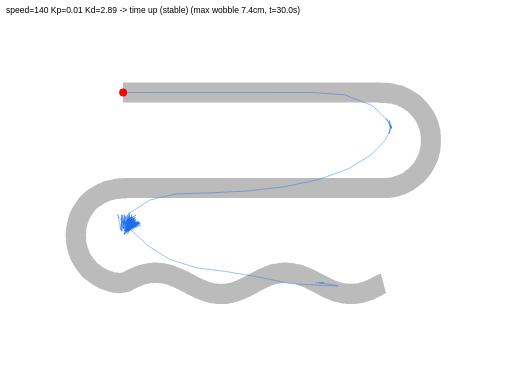
t = 0.00 s
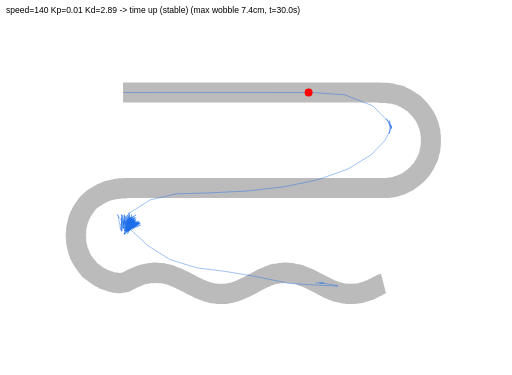
t = 1.67 s
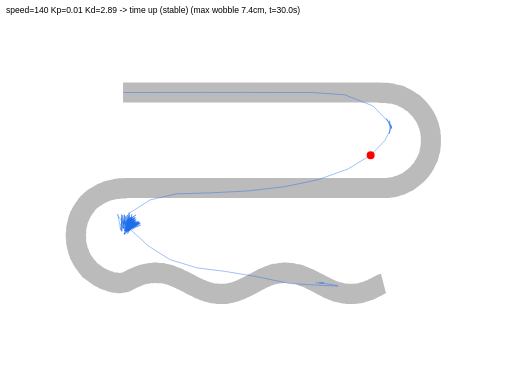
t = 3.33 s
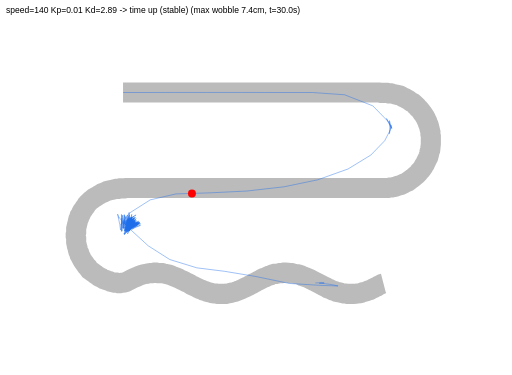
t = 5.00 s
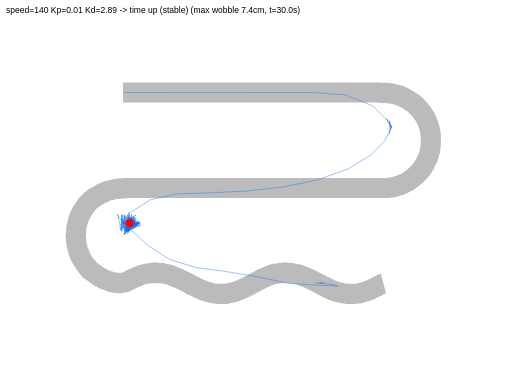
t = 6.67 s
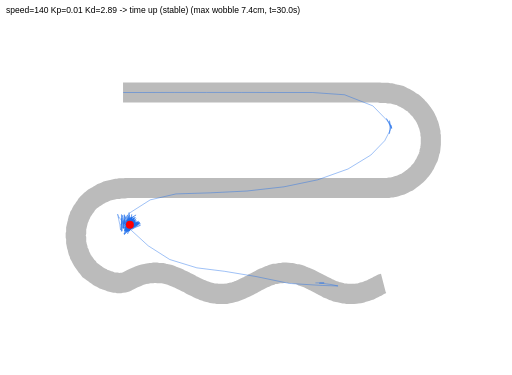
t = 8.33 s

The animated SVG that drew these frames (rendered in a browser with its animation timeline set to each time). Animation: 1 SMIL element (animateMotion=1); frames cover the first 8.33 s, repeats indefinitely.

<svg xmlns="http://www.w3.org/2000/svg" width="900" height="660" viewBox="0 0 900 660" font-family="sans-serif">
<rect width="900" height="660" fill="white"/>
<text x="10" y="22" font-size="15">speed=140 Kp=0.01 Kd=2.89  ->  time up (stable)  (max wobble 7.4cm, t=30.0s)</text>
<g transform="translate(0,30)">
<polyline points="216.0,132.8 219.5,132.8 223.1,132.8 226.6,132.8 230.2,132.8 233.7,132.8 237.3,132.8 240.8,132.8 244.4,132.8 247.9,132.8 251.5,132.8 255.0,132.8 258.6,132.8 262.1,132.8 265.7,132.8 269.2,132.8 272.8,132.8 276.3,132.8 279.9,132.8 283.4,132.8 287.0,132.8 290.5,132.8 294.1,132.8 297.6,132.8 301.2,132.8 304.7,132.8 308.3,132.8 311.8,132.8 315.3,132.8 318.9,132.8 322.4,132.8 326.0,132.8 329.5,132.8 333.1,132.8 336.6,132.8 340.2,132.8 343.7,132.8 347.3,132.8 350.8,132.8 354.4,132.8 357.9,132.8 361.5,132.8 365.0,132.8 368.6,132.8 372.1,132.8 375.7,132.8 379.2,132.8 382.8,132.8 386.3,132.8 389.9,132.8 393.4,132.8 397.0,132.8 400.5,132.8 404.1,132.8 407.6,132.8 411.2,132.8 414.7,132.8 418.3,132.8 421.8,132.8 425.3,132.8 428.9,132.8 432.4,132.8 436.0,132.8 439.5,132.8 443.1,132.8 446.6,132.8 450.2,132.8 453.7,132.8 457.3,132.8 460.8,132.8 464.4,132.8 467.9,132.8 471.5,132.8 475.0,132.8 478.6,132.8 482.1,132.8 485.7,132.8 489.2,132.8 492.8,132.8 496.3,132.8 499.9,132.8 503.4,132.8 507.0,132.8 510.5,132.8 514.1,132.8 517.6,132.8 521.2,132.8 524.7,132.8 528.3,132.8 531.8,132.8 535.4,132.8 538.9,132.8 542.4,132.8 546.0,132.8 549.5,132.8 553.1,132.8 556.6,132.8 560.2,132.8 563.7,132.8 567.3,132.8 570.8,132.8 574.4,132.8 577.9,132.8 581.5,132.8 585.0,132.8 588.6,132.8 592.1,132.8 595.7,132.8 599.2,132.8 602.8,132.8 606.3,132.8 609.9,132.8 613.4,132.8 617.0,132.8 620.5,132.8 624.1,132.8 627.6,132.8 631.2,132.8 634.7,132.8 638.3,132.8 641.8,132.8 645.4,132.8 648.9,132.8 652.4,132.8 656.0,132.8 659.5,132.8 663.1,132.8 666.6,132.8 669.9,133.5 673.4,133.5 677.0,133.5 680.5,133.5 683.8,134.3 687.3,134.3 690.5,135.1 693.8,135.8 697.0,136.6 700.2,137.3 703.5,138.1 706.4,139.6 709.3,141.2 712.3,142.4 715.1,144.2 718.0,145.7 720.8,147.7 723.6,149.6 726.4,151.1 729.1,153.4 731.2,155.7 733.3,157.6 734.9,159.5 737.1,161.8 739.3,164.0 741.3,166.7 743.2,169.5 745.2,172.2 747.0,175.0 748.6,177.9 750.0,180.8 751.4,183.8 752.4,186.9 753.8,189.9 754.7,193.1 755.4,196.3 756.2,199.6 757.0,202.8 757.0,206.3 757.7,209.6 757.7,213.1 757.7,216.7 757.7,220.2 757.7,223.8 757.3,227.1 757.0,230.5 756.6,234.0 755.4,237.0 754.8,240.3 754.0,243.5 753.1,246.7 751.6,249.6 750.2,252.6 748.8,255.5 747.4,258.5 745.5,261.3 744.0,264.2 742.0,266.9 740.0,269.7 737.5,272.2 735.5,274.9 733.0,277.4 730.3,279.4 727.8,281.9 725.1,283.9 722.3,285.8 719.6,287.8 716.9,289.8 713.9,291.2 710.9,292.6 708.0,294.0 705.0,295.5 701.8,296.3 698.7,297.3 695.7,298.6 692.4,299.3 689.2,300.1 685.7,300.1 682.4,300.9 678.9,300.9 675.3,300.9 671.8,300.9 668.2,300.9 664.7,300.9 661.1,300.9 657.6,300.9 654.0,300.9 650.5,300.9 646.9,300.9 643.4,300.9 639.8,300.9 636.3,300.9 632.7,300.9 629.2,300.9 625.6,300.9 622.1,300.9 618.6,300.9 615.0,300.9 611.5,300.9 607.9,300.9 604.4,300.9 600.8,300.9 597.3,300.9 593.7,300.9 590.2,300.9 586.6,300.9 583.1,300.9 579.5,300.9 576.0,300.9 572.4,300.9 568.9,300.9 565.3,300.9 561.8,300.9 558.2,300.9 554.7,300.9 551.1,300.9 547.6,300.9 544.0,300.9 540.5,300.9 536.9,300.9 533.4,300.9 529.8,300.9 526.3,300.9 522.7,300.9 519.2,300.9 515.6,300.9 512.1,300.9 508.6,300.9 505.0,300.9 501.5,300.9 497.9,300.9 494.4,300.9 490.8,300.9 487.3,300.9 483.7,300.9 480.2,300.9 476.6,300.9 473.1,300.9 469.5,300.9 466.0,300.9 462.4,300.9 458.9,300.9 455.3,300.9 451.8,300.9 448.2,300.9 444.7,300.9 441.1,300.9 437.6,300.9 434.0,300.9 430.5,300.9 426.9,300.9 423.4,300.9 419.8,300.9 416.3,300.9 412.7,300.9 409.2,300.9 405.6,300.9 402.1,300.9 398.5,300.9 395.0,300.9 391.5,300.9 387.9,300.9 384.4,300.9 380.8,300.9 377.3,300.9 373.7,300.9 370.2,300.9 366.6,300.9 363.1,300.9 359.5,300.9 356.0,300.9 352.4,300.9 348.9,300.9 345.3,300.9 341.8,300.9 338.2,300.9 334.7,300.9 331.1,300.9 327.6,300.9 324.0,300.9 320.5,300.9 316.9,300.9 313.4,300.9 309.8,300.9 306.3,300.9 302.7,300.9 299.2,300.9 295.6,300.9 292.1,300.9 288.5,300.9 285.0,300.9 281.5,300.9 277.9,300.9 274.4,300.9 270.8,300.9 267.3,300.9 263.7,300.9 260.2,300.9 256.6,300.9 253.1,300.9 249.5,300.9 246.0,300.9 242.4,300.9 238.9,300.9 235.3,300.9 231.8,300.9 228.2,300.9 224.7,300.9 221.2,301.0 217.9,301.6 214.3,301.6 210.8,301.6 207.6,302.4 204.0,302.4 200.8,303.1 197.6,303.9 194.3,304.7 191.0,305.2 187.9,306.2 184.9,307.5 181.9,309.0 178.8,310.0 176.0,311.8 173.0,313.3 170.3,315.2 167.5,316.9 164.5,318.4 161.9,320.6 159.1,322.6 156.6,325.1 154.1,327.6 151.8,330.2 150.2,333.0 148.0,335.7 146.3,338.5 144.3,341.2 142.6,344.1 141.4,347.2 139.6,349.9 138.8,353.2 137.3,356.1 136.5,359.3 135.8,362.5 135.0,365.8 134.2,369.0 133.5,372.2 133.5,375.8 133.5,379.3 132.7,382.6 132.7,386.1 133.5,389.4 133.5,392.9 133.5,396.4 134.2,399.7 134.8,403.0 135.8,406.1 136.5,409.4 137.3,412.6 138.8,415.5 139.6,418.8 141.2,421.6 142.6,424.6 144.2,427.5 146.0,430.3 148.0,433.0 149.9,435.8 151.8,438.5 154.1,440.7 155.6,443.1 157.2,445.2 159.5,446.9 162.2,448.8 165.0,450.8 167.7,452.8 170.4,454.7 173.2,456.7 176.1,458.1 179.0,459.8 181.9,461.3 185.0,462.4 188.1,463.6 191.3,464.4 194.2,465.9 197.4,466.7 200.7,467.4 204.2,467.4 207.4,468.2 211.0,468.2 214.3,467.6 217.7,467.2 220.9,466.4 223.8,464.9 226.8,463.5 229.7,462.1 232.7,460.5 235.6,459.0 238.6,457.8 241.7,456.7 244.6,455.2 247.7,454.0 250.9,453.2 254.1,452.3 257.5,451.9 260.7,451.0 264.0,450.6 267.6,450.6 270.8,449.9 274.4,449.9 277.6,450.6 281.1,450.6 284.7,450.6 287.9,451.4 291.2,452.1 294.5,452.7 297.7,453.6 300.8,454.5 303.8,456.0 306.8,457.3 309.9,458.3 312.9,459.6 315.8,461.1 318.8,462.5 321.8,463.9 324.7,465.4 327.7,466.8 330.6,468.2 333.6,469.7 336.3,471.6 339.3,473.0 342.3,474.3 345.2,475.8 348.1,477.3 351.1,478.8 354.3,479.7 357.2,481.2 360.4,482.0 363.4,483.4 366.6,484.2 369.8,485.0 372.9,486.1 376.3,486.5 379.8,486.5 383.0,487.3 386.6,487.3 390.1,487.3 393.7,487.3 397.2,487.2 400.5,486.5 403.7,485.8 407.0,485.1 410.2,484.2 413.4,483.5 416.5,482.4 419.6,481.2 422.6,480.1 425.6,478.6 428.6,477.2 431.5,475.8 434.4,474.3 437.4,472.9 440.3,471.2 443.3,470.1 446.1,468.1 449.0,466.7 451.9,465.1 454.9,463.6 457.8,462.1 460.7,460.5 463.6,459.0 466.8,458.1 469.7,456.7 472.7,455.2 475.9,454.4 478.8,452.9 482.0,452.1 485.6,452.1 488.8,451.4 492.1,450.6 495.6,450.6 498.8,449.9 502.4,449.9 505.8,450.1 509.2,450.6 512.7,450.6 515.9,451.4 519.2,452.0 522.6,452.4 525.8,453.3 528.9,454.4 531.8,456.0 534.9,457.0 537.9,458.3 541.0,459.3 544.0,460.8 546.9,462.2 549.9,463.6 552.8,465.1 555.7,466.7 558.7,468.2 561.6,469.7 564.5,471.2 567.4,472.7 570.3,474.3 573.3,475.6 576.1,477.4 579.2,478.4 582.2,479.9 585.2,481.2 588.3,482.2 591.4,483.5 594.6,484.2 597.8,485.0 601.1,485.8 604.3,486.5 607.8,486.5 611.1,487.3 614.6,487.3 618.2,487.3 621.7,487.3 625.1,486.9 628.5,486.5 631.9,486.3 635.1,485.4 638.2,484.2 641.4,483.5 644.6,482.7 647.6,481.3 650.8,480.4 653.7,478.9 656.6,477.4 659.5,475.8 662.6,474.7 665.4,472.8 668.3,471.3 671.3,469.8 674.4,469.0" fill="none" stroke="#bbbbbb" stroke-width="35.4"/>
<polyline points="216.2,132.8 251.0,132.8 306.8,132.7 362.9,132.7 424.6,132.7 485.4,132.8 549.2,132.8 605.9,136.8 655.6,156.3 684.3,185.7 689.2,195.6 679.7,178.6 679.9,179.2 688.4,196.3 684.9,182.3 685.4,194.7 684.8,205.4 687.9,190.5 686.8,197.8 676.5,217.7 652.1,242.9 612.0,267.4 558.5,286.5 499.2,298.8 434.1,306.2 369.8,309.4 309.1,311.3 263.8,321.8 226.7,345.4 211.8,365.9 217.8,360.5 238.9,348.4 226.4,356.4 216.0,364.5 226.0,357.2 234.5,351.7 218.8,364.0 227.2,358.7 230.4,356.8 234.5,354.8 224.3,360.7 235.6,354.4 228.4,360.1 223.2,364.5 232.8,356.3 223.4,367.1 232.6,356.9 225.2,365.7 224.9,366.2 232.4,355.7 222.6,372.4 228.6,364.3 231.4,360.3 220.1,375.7 227.9,364.3 231.5,358.4 223.3,371.9 230.1,362.6 231.6,360.6 221.8,373.2 230.3,364.3 235.8,358.9 218.5,375.5 223.7,370.8 238.7,354.7 225.1,371.1 218.9,378.0 230.9,360.7 231.4,360.8 225.2,373.4 230.7,359.2 229.1,362.8 225.1,373.2 229.1,358.3 226.9,363.0 221.7,375.9 230.3,358.6 231.5,355.7 217.6,381.7 221.6,374.3 233.9,354.3 226.9,367.2 227.0,366.7 231.8,358.0 221.6,375.8 227.9,365.3 233.0,356.5 223.8,373.5 228.5,366.6 233.0,360.8 224.8,372.6 223.9,373.8 237.8,356.2 229.1,366.2 221.8,374.6 235.5,361.9 229.9,366.7 221.8,374.3 229.5,369.0 245.7,362.0 231.3,367.6 239.5,363.5 227.9,370.5 219.4,375.5 234.8,364.6 237.7,362.9 222.4,376.4 229.8,371.0 241.7,361.6 226.5,376.2 230.6,373.6 246.9,366.4 233.1,370.6 229.1,371.8 242.2,365.9 231.9,373.3 233.2,371.9 245.5,361.7 225.3,376.7 217.7,382.1 232.3,371.1 244.8,363.0 228.4,372.5 237.8,365.6 235.0,367.3 228.2,371.8 239.3,362.3 226.4,374.3 222.0,378.0 228.6,367.4 235.6,352.6 224.5,373.7 225.6,372.7 238.1,361.3 228.3,369.2 226.6,370.7 239.7,359.6 224.7,373.5 225.0,372.4 235.3,356.2 225.7,372.0 227.4,369.2 235.1,354.2 225.9,375.5 225.7,375.3 232.1,357.9 229.7,363.8 227.8,368.0 230.7,351.8 227.4,368.9 227.8,367.0 231.4,347.3 225.3,374.3 223.9,381.6 233.5,365.3 236.2,361.9 220.3,375.2 230.5,367.5 241.2,360.5 224.7,370.5 234.2,366.2 243.8,363.3 230.0,367.3 246.7,363.8 232.1,367.6 223.5,370.1 236.1,366.4 241.6,364.6 227.8,370.9 233.8,367.4 244.4,361.0 225.8,373.6 233.3,365.1 239.0,357.4 224.8,377.1 229.0,371.2 236.4,361.2 228.9,370.5 234.5,360.8 232.0,365.8 231.9,366.0 235.5,358.3 226.9,373.9 232.9,362.7 233.8,360.9 222.7,376.4 234.3,365.9 237.5,363.6 222.3,374.3 226.6,370.4 237.4,359.7 225.5,373.3 232.4,366.0 232.3,366.0 229.2,368.8 235.7,359.8 225.8,377.5 230.1,368.8 234.6,359.9 225.4,375.6 230.4,364.3 233.3,355.7 227.0,372.8 229.4,362.1 231.5,352.7 221.3,378.1 222.8,372.7 227.3,352.6 224.6,364.0 223.3,368.7 224.9,354.2 223.2,364.2 224.0,360.2 224.3,357.9 221.3,373.7 224.9,361.8 226.2,358.6 221.7,369.2 226.1,357.9 223.1,367.8 224.7,362.7 226.5,356.6 222.7,368.9 226.4,354.8 220.6,372.9 221.4,371.3 226.0,361.2 226.6,359.7 226.0,360.4 225.9,361.1 222.7,369.1 230.2,352.2 220.9,371.2 220.7,371.6 230.3,353.7 224.5,364.4 223.9,364.2 225.7,355.9 223.4,367.7 222.9,352.3 222.8,356.0 223.2,374.1 224.2,368.8 228.0,353.9 223.7,365.8 228.5,353.4 221.9,370.7 223.0,366.6 226.7,356.2 223.7,362.5 228.4,355.3 219.1,367.3 226.0,357.2 223.9,360.0 219.0,366.7 231.0,353.6 223.5,363.3 216.0,372.7 228.1,360.7 234.0,354.5 219.9,369.9 230.5,360.5 233.5,358.6 218.6,371.9 230.3,362.3 235.9,358.5 222.3,371.0 230.1,361.2 225.0,367.3 226.7,364.1 230.0,357.0 225.8,368.0 231.9,354.4 224.0,371.7 218.2,383.1 226.2,370.8 237.6,352.0 225.4,371.7 225.0,372.5 230.9,359.6 228.1,365.5 224.6,373.1 230.6,354.1 227.7,362.7 223.8,376.0 225.5,365.1 227.2,347.9 224.1,369.2 225.1,363.9 226.3,357.6 222.2,372.0 229.2,357.1 226.0,362.3 220.8,370.8 228.9,356.3 226.6,361.0 218.2,376.5 230.1,363.3 233.9,359.4 221.6,373.2 230.2,364.1 232.7,361.8 226.5,369.2 243.3,359.5 234.1,365.1 219.1,374.4 233.4,367.3 236.9,366.0 233.1,368.1 239.8,363.1 228.0,372.0 241.1,366.1 238.1,367.2 222.0,373.2 232.0,368.2 243.4,360.3 225.9,373.5 230.5,369.8 241.4,361.8 230.7,369.8 234.8,365.8 231.8,368.4 237.4,364.0 233.4,367.0 230.7,369.2 243.4,361.7 229.8,371.9 222.5,377.7 235.1,362.0 232.8,366.9 231.2,370.0 237.1,358.2 230.7,370.3 236.1,359.4 233.7,362.3 227.2,372.2 235.0,358.1 228.8,369.9 230.1,365.0 231.2,359.9 227.4,374.0 227.3,360.1 226.6,344.0 225.6,365.6 225.4,370.6 224.5,356.1 223.8,359.2 223.2,367.2 223.5,348.6 222.2,368.7 222.4,369.0 226.4,349.5 221.6,367.3 220.2,373.6 221.8,359.7 221.5,356.8 218.8,375.4 219.8,358.8 219.6,358.6 219.2,364.9 220.6,350.9 217.0,371.4 217.2,367.4 218.2,347.7 216.5,368.8 216.5,371.3 218.5,356.5 218.2,358.6 217.1,365.4 218.8,348.9 216.1,371.5 215.4,370.9 214.4,356.3 214.2,354.0 214.2,376.9 214.0,368.0 213.2,347.4 213.0,368.8 213.2,377.3 214.2,357.1 215.3,348.7 211.6,374.9 210.3,365.2 206.4,346.9 208.9,352.9 208.3,352.2 226.6,371.8 260.3,402.6 298.3,426.8 345.9,441.4 394.7,447.5 450.1,456.7 508.8,468.9 566.4,472.4 594.4,473.3 582.2,470.7 562.9,468.3 561.4,468.5 570.0,467.8 554.5,467.9" fill="none" stroke="#1f6feb" stroke-width="1.5" stroke-opacity="0.5"/>
<circle r="7" fill="red">
  <animateMotion dur="30.0s" repeatCount="indefinite" path="M 216.2,132.8 L 251.0,132.8 L 306.8,132.7 L 362.9,132.7 L 424.6,132.7 L 485.4,132.8 L 549.2,132.8 L 605.9,136.8 L 655.6,156.3 L 684.3,185.7 L 689.2,195.6 L 679.7,178.6 L 679.9,179.2 L 688.4,196.3 L 684.9,182.3 L 685.4,194.7 L 684.8,205.4 L 687.9,190.5 L 686.8,197.8 L 676.5,217.7 L 652.1,242.9 L 612.0,267.4 L 558.5,286.5 L 499.2,298.8 L 434.1,306.2 L 369.8,309.4 L 309.1,311.3 L 263.8,321.8 L 226.7,345.4 L 211.8,365.9 L 217.8,360.5 L 238.9,348.4 L 226.4,356.4 L 216.0,364.5 L 226.0,357.2 L 234.5,351.7 L 218.8,364.0 L 227.2,358.7 L 230.4,356.8 L 234.5,354.8 L 224.3,360.7 L 235.6,354.4 L 228.4,360.1 L 223.2,364.5 L 232.8,356.3 L 223.4,367.1 L 232.6,356.9 L 225.2,365.7 L 224.9,366.2 L 232.4,355.7 L 222.6,372.4 L 228.6,364.3 L 231.4,360.3 L 220.1,375.7 L 227.9,364.3 L 231.5,358.4 L 223.3,371.9 L 230.1,362.6 L 231.6,360.6 L 221.8,373.2 L 230.3,364.3 L 235.8,358.9 L 218.5,375.5 L 223.7,370.8 L 238.7,354.7 L 225.1,371.1 L 218.9,378.0 L 230.9,360.7 L 231.4,360.8 L 225.2,373.4 L 230.7,359.2 L 229.1,362.8 L 225.1,373.2 L 229.1,358.3 L 226.9,363.0 L 221.7,375.9 L 230.3,358.6 L 231.5,355.7 L 217.6,381.7 L 221.6,374.3 L 233.9,354.3 L 226.9,367.2 L 227.0,366.7 L 231.8,358.0 L 221.6,375.8 L 227.9,365.3 L 233.0,356.5 L 223.8,373.5 L 228.5,366.6 L 233.0,360.8 L 224.8,372.6 L 223.9,373.8 L 237.8,356.2 L 229.1,366.2 L 221.8,374.6 L 235.5,361.9 L 229.9,366.7 L 221.8,374.3 L 229.5,369.0 L 245.7,362.0 L 231.3,367.6 L 239.5,363.5 L 227.9,370.5 L 219.4,375.5 L 234.8,364.6 L 237.7,362.9 L 222.4,376.4 L 229.8,371.0 L 241.7,361.6 L 226.5,376.2 L 230.6,373.6 L 246.9,366.4 L 233.1,370.6 L 229.1,371.8 L 242.2,365.9 L 231.9,373.3 L 233.2,371.9 L 245.5,361.7 L 225.3,376.7 L 217.7,382.1 L 232.3,371.1 L 244.8,363.0 L 228.4,372.5 L 237.8,365.6 L 235.0,367.3 L 228.2,371.8 L 239.3,362.3 L 226.4,374.3 L 222.0,378.0 L 228.6,367.4 L 235.6,352.6 L 224.5,373.7 L 225.6,372.7 L 238.1,361.3 L 228.3,369.2 L 226.6,370.7 L 239.7,359.6 L 224.7,373.5 L 225.0,372.4 L 235.3,356.2 L 225.7,372.0 L 227.4,369.2 L 235.1,354.2 L 225.9,375.5 L 225.7,375.3 L 232.1,357.9 L 229.7,363.8 L 227.8,368.0 L 230.7,351.8 L 227.4,368.9 L 227.8,367.0 L 231.4,347.3 L 225.3,374.3 L 223.9,381.6 L 233.5,365.3 L 236.2,361.9 L 220.3,375.2 L 230.5,367.5 L 241.2,360.5 L 224.7,370.5 L 234.2,366.2 L 243.8,363.3 L 230.0,367.3 L 246.7,363.8 L 232.1,367.6 L 223.5,370.1 L 236.1,366.4 L 241.6,364.6 L 227.8,370.9 L 233.8,367.4 L 244.4,361.0 L 225.8,373.6 L 233.3,365.1 L 239.0,357.4 L 224.8,377.1 L 229.0,371.2 L 236.4,361.2 L 228.9,370.5 L 234.5,360.8 L 232.0,365.8 L 231.9,366.0 L 235.5,358.3 L 226.9,373.9 L 232.9,362.7 L 233.8,360.9 L 222.7,376.4 L 234.3,365.9 L 237.5,363.6 L 222.3,374.3 L 226.6,370.4 L 237.4,359.7 L 225.5,373.3 L 232.4,366.0 L 232.3,366.0 L 229.2,368.8 L 235.7,359.8 L 225.8,377.5 L 230.1,368.8 L 234.6,359.9 L 225.4,375.6 L 230.4,364.3 L 233.3,355.7 L 227.0,372.8 L 229.4,362.1 L 231.5,352.7 L 221.3,378.1 L 222.8,372.7 L 227.3,352.6 L 224.6,364.0 L 223.3,368.7 L 224.9,354.2 L 223.2,364.2 L 224.0,360.2 L 224.3,357.9 L 221.3,373.7 L 224.9,361.8 L 226.2,358.6 L 221.7,369.2 L 226.1,357.9 L 223.1,367.8 L 224.7,362.7 L 226.5,356.6 L 222.7,368.9 L 226.4,354.8 L 220.6,372.9 L 221.4,371.3 L 226.0,361.2 L 226.6,359.7 L 226.0,360.4 L 225.9,361.1 L 222.7,369.1 L 230.2,352.2 L 220.9,371.2 L 220.7,371.6 L 230.3,353.7 L 224.5,364.4 L 223.9,364.2 L 225.7,355.9 L 223.4,367.7 L 222.9,352.3 L 222.8,356.0 L 223.2,374.1 L 224.2,368.8 L 228.0,353.9 L 223.7,365.8 L 228.5,353.4 L 221.9,370.7 L 223.0,366.6 L 226.7,356.2 L 223.7,362.5 L 228.4,355.3 L 219.1,367.3 L 226.0,357.2 L 223.9,360.0 L 219.0,366.7 L 231.0,353.6 L 223.5,363.3 L 216.0,372.7 L 228.1,360.7 L 234.0,354.5 L 219.9,369.9 L 230.5,360.5 L 233.5,358.6 L 218.6,371.9 L 230.3,362.3 L 235.9,358.5 L 222.3,371.0 L 230.1,361.2 L 225.0,367.3 L 226.7,364.1 L 230.0,357.0 L 225.8,368.0 L 231.9,354.4 L 224.0,371.7 L 218.2,383.1 L 226.2,370.8 L 237.6,352.0 L 225.4,371.7 L 225.0,372.5 L 230.9,359.6 L 228.1,365.5 L 224.6,373.1 L 230.6,354.1 L 227.7,362.7 L 223.8,376.0 L 225.5,365.1 L 227.2,347.9 L 224.1,369.2 L 225.1,363.9 L 226.3,357.6 L 222.2,372.0 L 229.2,357.1 L 226.0,362.3 L 220.8,370.8 L 228.9,356.3 L 226.6,361.0 L 218.2,376.5 L 230.1,363.3 L 233.9,359.4 L 221.6,373.2 L 230.2,364.1 L 232.7,361.8 L 226.5,369.2 L 243.3,359.5 L 234.1,365.1 L 219.1,374.4 L 233.4,367.3 L 236.9,366.0 L 233.1,368.1 L 239.8,363.1 L 228.0,372.0 L 241.1,366.1 L 238.1,367.2 L 222.0,373.2 L 232.0,368.2 L 243.4,360.3 L 225.9,373.5 L 230.5,369.8 L 241.4,361.8 L 230.7,369.8 L 234.8,365.8 L 231.8,368.4 L 237.4,364.0 L 233.4,367.0 L 230.7,369.2 L 243.4,361.7 L 229.8,371.9 L 222.5,377.7 L 235.1,362.0 L 232.8,366.9 L 231.2,370.0 L 237.1,358.2 L 230.7,370.3 L 236.1,359.4 L 233.7,362.3 L 227.2,372.2 L 235.0,358.1 L 228.8,369.9 L 230.1,365.0 L 231.2,359.9 L 227.4,374.0 L 227.3,360.1 L 226.6,344.0 L 225.6,365.6 L 225.4,370.6 L 224.5,356.1 L 223.8,359.2 L 223.2,367.2 L 223.5,348.6 L 222.2,368.7 L 222.4,369.0 L 226.4,349.5 L 221.6,367.3 L 220.2,373.6 L 221.8,359.7 L 221.5,356.8 L 218.8,375.4 L 219.8,358.8 L 219.6,358.6 L 219.2,364.9 L 220.6,350.9 L 217.0,371.4 L 217.2,367.4 L 218.2,347.7 L 216.5,368.8 L 216.5,371.3 L 218.5,356.5 L 218.2,358.6 L 217.1,365.4 L 218.8,348.9 L 216.1,371.5 L 215.4,370.9 L 214.4,356.3 L 214.2,354.0 L 214.2,376.9 L 214.0,368.0 L 213.2,347.4 L 213.0,368.8 L 213.2,377.3 L 214.2,357.1 L 215.3,348.7 L 211.6,374.9 L 210.3,365.2 L 206.4,346.9 L 208.9,352.9 L 208.3,352.2 L 226.6,371.8 L 260.3,402.6 L 298.3,426.8 L 345.9,441.4 L 394.7,447.5 L 450.1,456.7 L 508.8,468.9 L 566.4,472.4 L 594.4,473.3 L 582.2,470.7 L 562.9,468.3 L 561.4,468.5 L 570.0,467.8 L 554.5,467.9"/>
</circle>
</g></svg>
